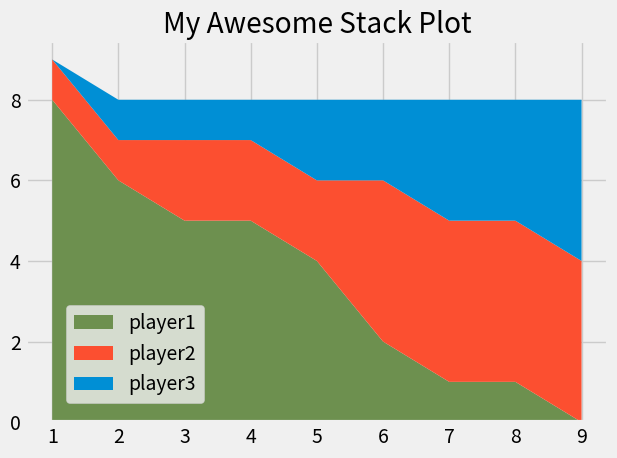

The matplotlib source for this figure:
from matplotlib import pyplot as plt

plt.style.use('fivethirtyeight')

minutes = [1, 2, 3, 4, 5, 6, 7, 8, 9] # in ther first minute, player 1 scored 8 points, player 2 and 3 scored 0 point.
player1 = [8, 6, 5, 5, 4, 2, 1, 1, 0]
player2 = [1, 1, 2, 2, 2, 4, 4, 4, 4]
player3 = [0, 1, 1, 1, 2, 2, 3, 3, 4]
labels = ['player1', 'player2', 'player3']
colors = ['#6d904f', '#fc4f30', '#008fd5']


# plt.pie([1, 1, 1], labels=["Player 1", "Player2", "Player3"]) # pie chart can show you the scores of players at one point in time but not the whole time

plt.stackplot(minutes, player1, player2, player3, labels=labels, colors=colors) # stack plot shows you the scores of players over a period of time. not just one time
plt.legend(loc=(0.07, 0.05)) # location for legend to appear on the plot : loc=(x,y)


plt.title('My Awesome Stack Plot')
plt.tight_layout()
plt.show()